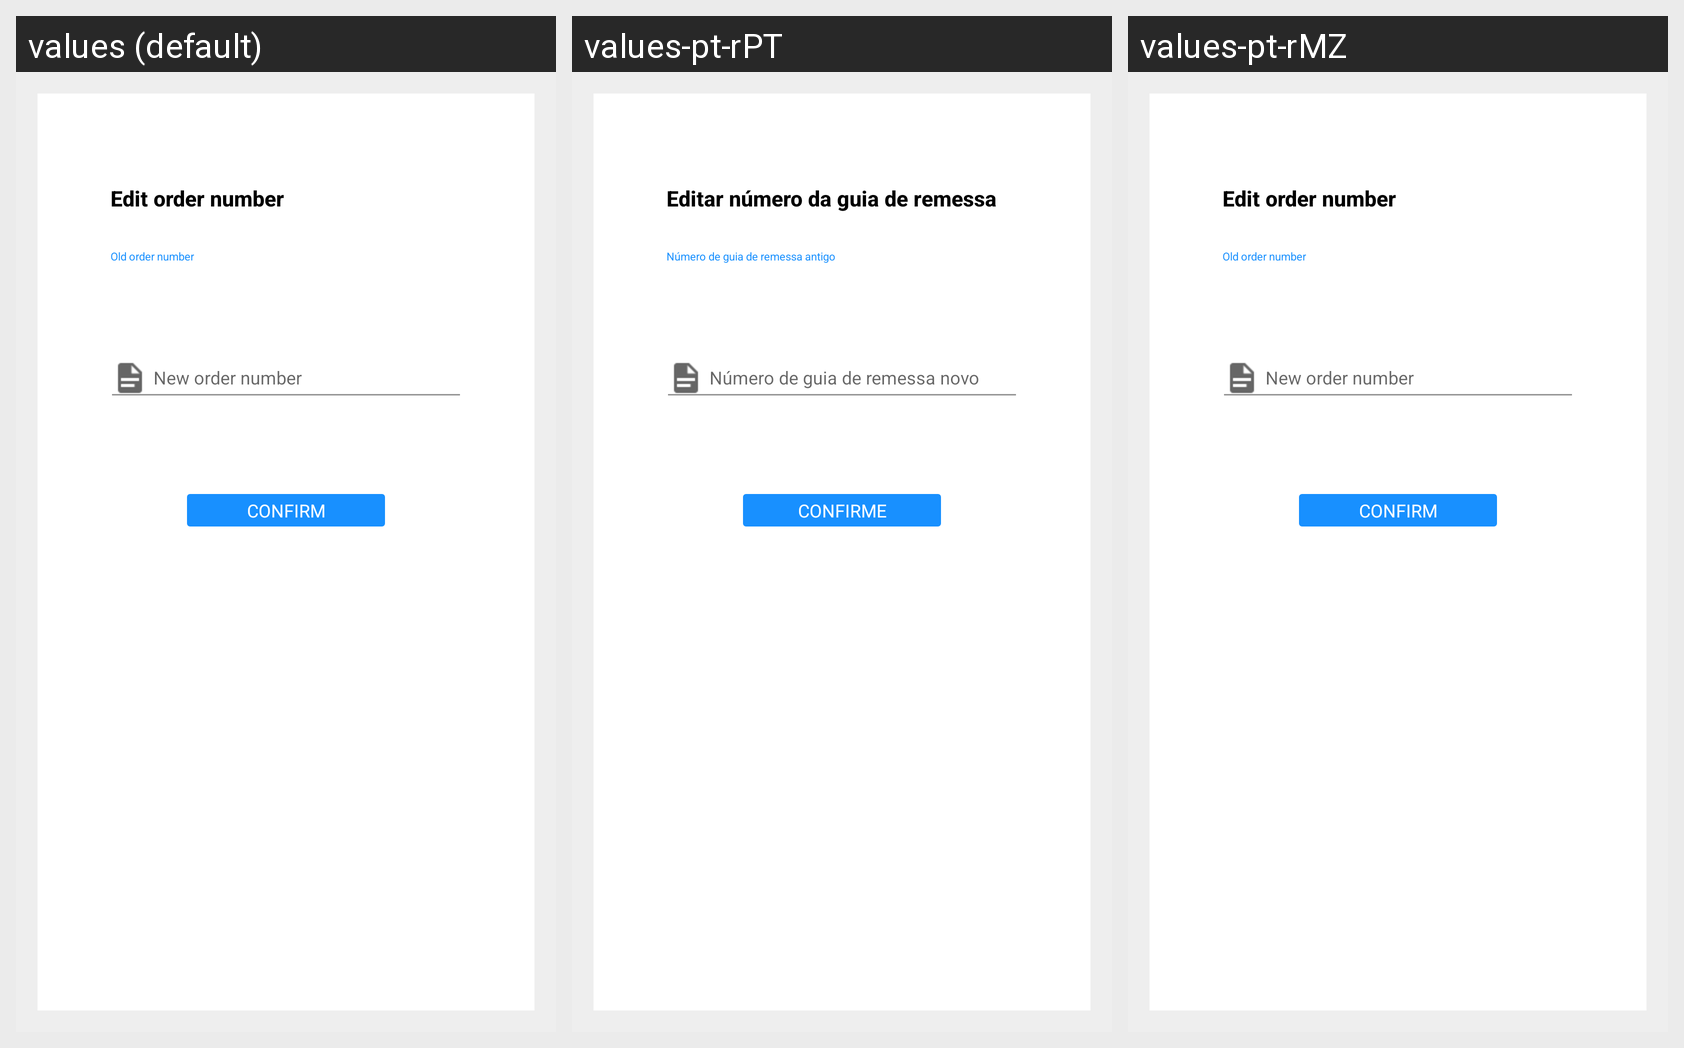

Here is an Android app screen in its default locale and in the app's own translations. Write out the translated-string differences for the strings that appear on this screen.
Android screen res/layout/activity_edit_order_number.xml rendered under 3 locales, left to right: values (default), values-pt-rPT, values-pt-rMZ. Device: Nexus 5 (rendered at 1080×1920; each locale shown at half size, 540×960, under a caption strip naming it); theme AppTheme.
Strings drawn on this screen, with the default value and each locale's value (text and hints the layout hard-codes, and strings that could not be matched under every locale, appear in the picture but are not listed):

edit_order_number
  values: Edit order number
  values-pt-rPT: Editar número da guia de remessa
  values-pt-rMZ: Edit order number  [not translated; the default value is used]

label_old_order_number
  values: Old order number
  values-pt-rPT: Número de guia de remessa antigo
  values-pt-rMZ: Old order number  [not translated; the default value is used]

label_new_order_number
  values: New order number
  values-pt-rPT: Número de guia de remessa novo
  values-pt-rMZ: New order number  [not translated; the default value is used]

label_confirm
  values: CONFIRM
  values-pt-rPT: CONFIRME
  values-pt-rMZ: CONFIRM  [not translated; the default value is used]
